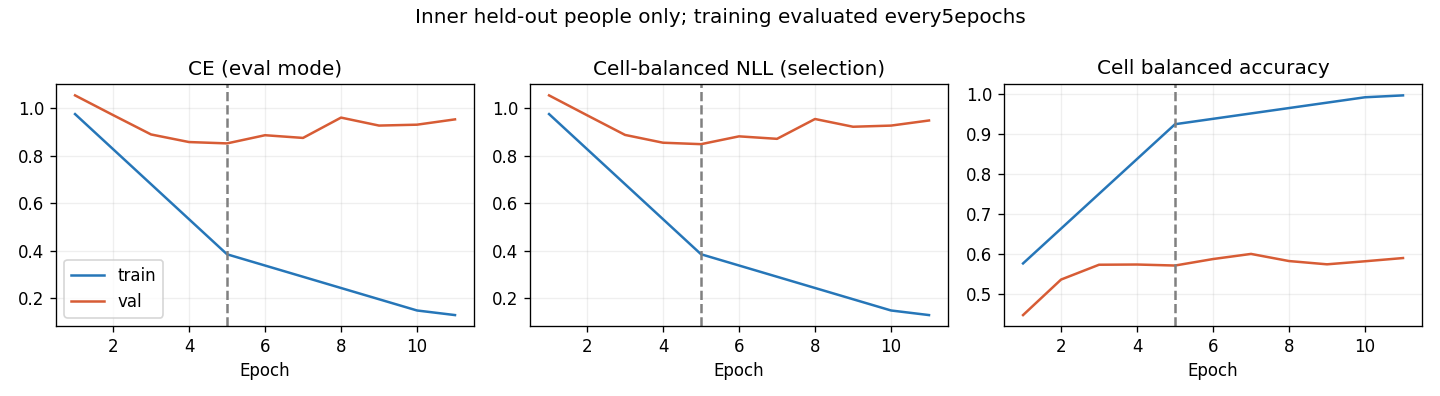

The data file committed next to this chart (first rows):
epoch, optimization_ce, train_ce, train_cell_nll, train_cell_ba, val_ce, val_cell_nll, val_cell_ba, raw_val_ce, raw_val_cell_nll, raw_val_cell_ba
1, 1.12, 0.9764, 0.9765, 0.5762, 1.055, 1.055, 0.4468, 1.055, 1.055, 0.4468
2, 0.9699, , , , 0.9723, 0.9715, 0.5358, 0.9723, 0.9715, 0.5358
3, 0.7938, , , , 0.8905, 0.8885, 0.5729, 0.8905, 0.8885, 0.5729
4, 0.644, , , , 0.8584, 0.8556, 0.5734, 0.8584, 0.8556, 0.5734
5, 0.5264, 0.3849, 0.3851, 0.9249, 0.8528, 0.8495, 0.5709, 0.8528, 0.8495, 0.5709
6, 0.4644, , , , 0.8873, 0.8825, 0.5872, 0.8873, 0.8825, 0.5872
7, 0.4026, , , , 0.8759, 0.872, 0.6, 0.8759, 0.872, 0.6
8, 0.3371, , , , 0.9616, 0.9557, 0.5821, 0.9616, 0.9557, 0.5821
9, 0.2877, , , , 0.928, 0.923, 0.574, 0.928, 0.923, 0.574
10, 0.2561, 0.1479, 0.1479, 0.9923, 0.9317, 0.9278, 0.5816, 0.9317, 0.9278, 0.5816
11, 0.2425, 0.1285, 0.1285, 0.997, 0.9541, 0.9494, 0.5897, 0.9541, 0.9494, 0.5897
